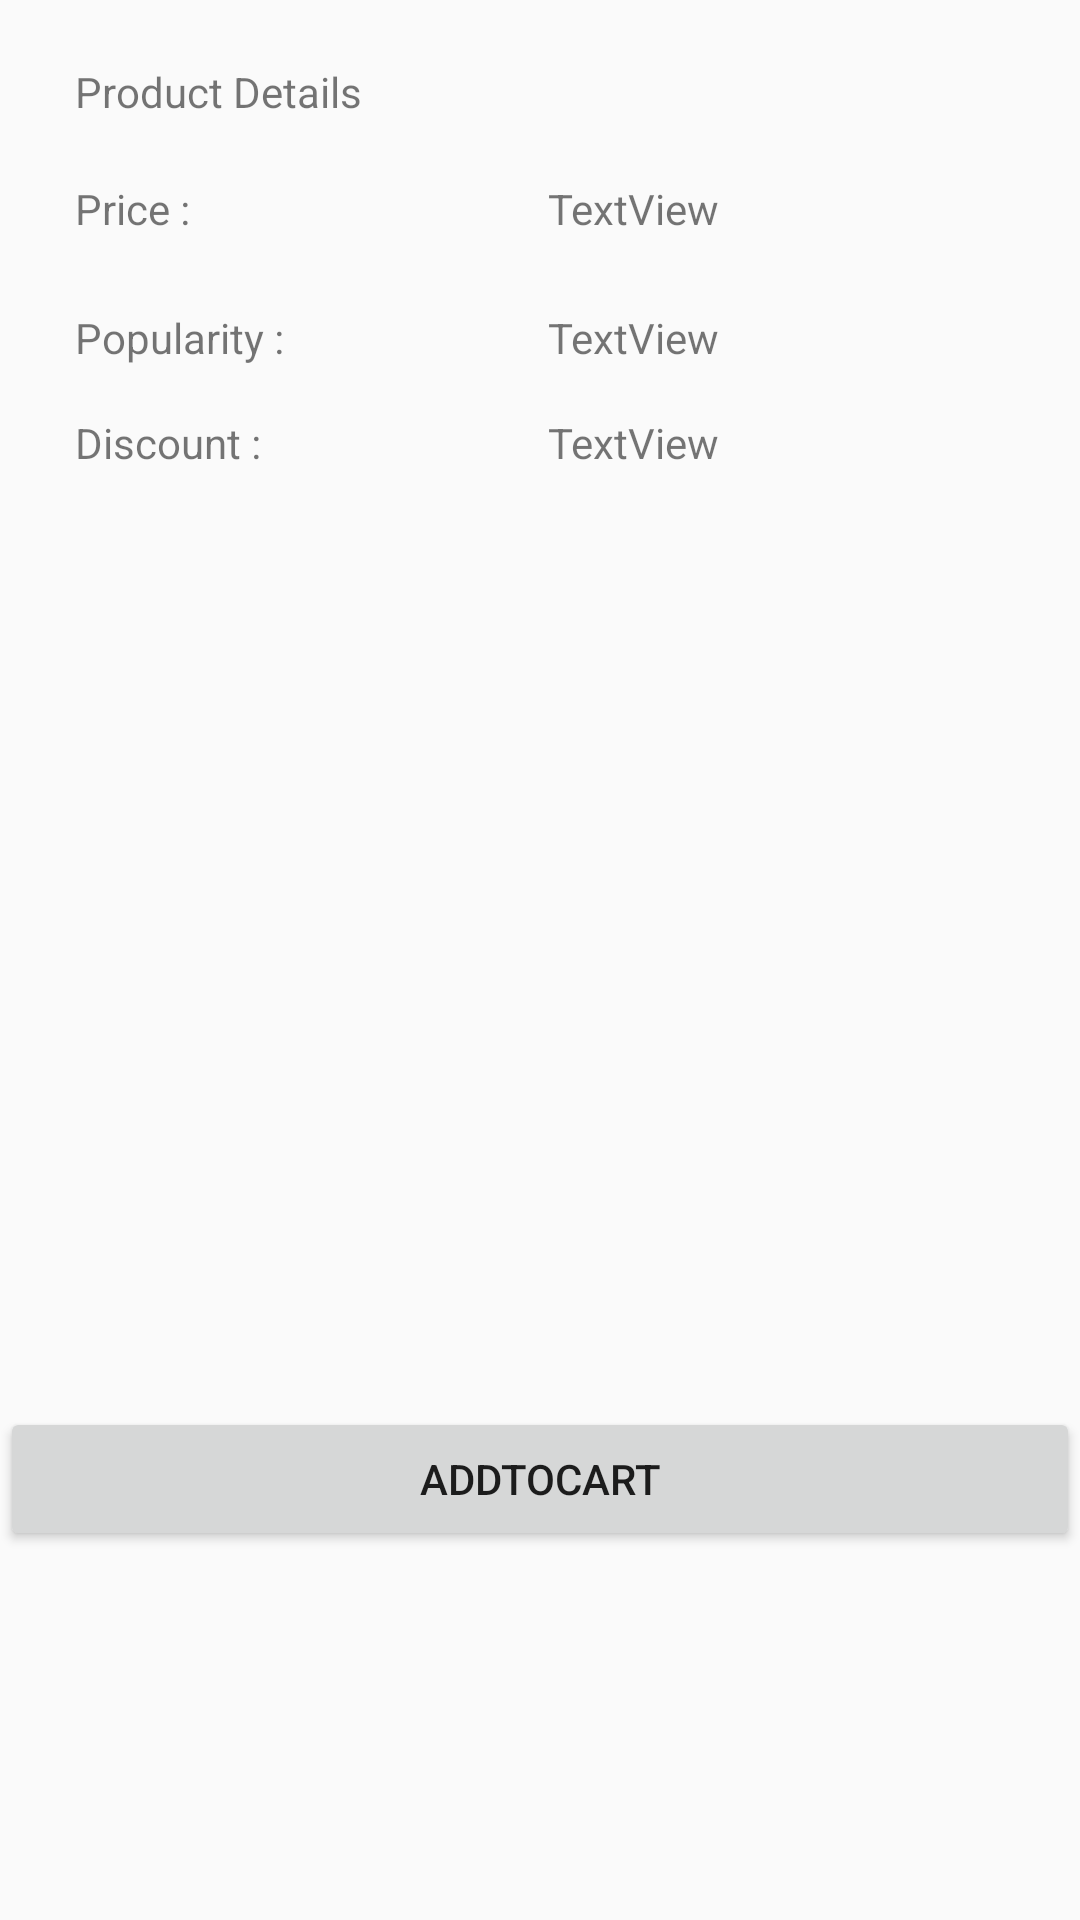

Layout XML and referenced resources for this Android screen:
<!-- AndroidManifest.xml: application theme AppTheme -->
<!-- res/layout/item.xml -->
<?xml version="1.0" encoding="utf-8"?>
<RelativeLayout xmlns:android="http://schemas.android.com/apk/res/android"
    android:layout_width="match_parent"
    android:layout_height="match_parent">

    


    <Button
        android:id="@+id/button"
        android:layout_width="match_parent"
        android:layout_height="wrap_content"
        android:layout_alignParentBottom="true"
        android:layout_alignParentLeft="true"
        android:layout_alignParentStart="true"
        android:layout_marginBottom="123dp"
        android:text="AddToCart" />

    <TextView
        android:id="@+id/textView7"
        android:layout_width="wrap_content"
        android:layout_height="wrap_content"
        android:layout_below="@+id/textView10"
        android:layout_marginLeft="62dp"
        android:layout_marginStart="62dp"
        android:layout_marginTop="20dp"
        android:layout_toEndOf="@+id/textView10"
        android:layout_toRightOf="@+id/textView10"
        android:text="TextView" />

    <TextView
        android:id="@+id/textView8"
        android:layout_width="wrap_content"
        android:layout_height="wrap_content"
        android:layout_alignLeft="@+id/textView7"
        android:layout_alignStart="@+id/textView7"
        android:layout_below="@+id/textView7"
        android:layout_marginTop="24dp"
        android:text="TextView" />

    <TextView
        android:id="@+id/textView9"
        android:layout_width="wrap_content"
        android:layout_height="wrap_content"
        android:layout_alignLeft="@+id/textView8"
        android:layout_alignStart="@+id/textView8"
        android:layout_below="@+id/textView12"
        android:layout_marginTop="16dp"
        android:text="TextView" />

    <TextView
        android:id="@+id/textView10"
        android:layout_width="wrap_content"
        android:layout_height="wrap_content"
        android:layout_alignParentLeft="true"
        android:layout_alignParentStart="true"
        android:layout_alignParentTop="true"
        android:layout_marginLeft="25dp"
        android:layout_marginStart="25dp"
        android:layout_marginTop="21dp"
        android:text="Product Details" />

    <TextView
        android:id="@+id/textView11"
        android:layout_width="wrap_content"
        android:layout_height="wrap_content"
        android:layout_alignLeft="@+id/textView10"
        android:layout_alignStart="@+id/textView10"
        android:layout_alignTop="@+id/textView7"
        android:text="Price :" />

    <TextView
        android:id="@+id/textView12"
        android:layout_width="wrap_content"
        android:layout_height="wrap_content"
        android:layout_alignBaseline="@+id/textView8"
        android:layout_alignBottom="@+id/textView8"
        android:layout_alignLeft="@+id/textView11"
        android:layout_alignStart="@+id/textView11"
        android:text="Popularity :" />

    <TextView
        android:id="@+id/textView13"
        android:layout_width="wrap_content"
        android:layout_height="wrap_content"
        android:layout_alignBaseline="@+id/textView9"
        android:layout_alignBottom="@+id/textView9"
        android:layout_alignLeft="@+id/textView12"
        android:layout_alignStart="@+id/textView12"
        android:text="Discount :" />

</RelativeLayout>
<!-- resources referenced by this layout -->
<resources>
  <string name="app_name">Women Footwear</string>
  <style name="AppTheme" parent="Theme.AppCompat.Light.DarkActionBar">
          
          <item name="colorPrimary">@color/colorPrimary</item>
          <item name="coordinatorLayoutStyle">@style/Widget.Design.CoordinatorLayout</item>
          <item name="cardViewStyle">@style/CardView</item>
          <item name="colorPrimaryDark">@color/colorPrimaryDark</item>
          <item name="colorAccent">@color/colorAccent</item>
      </style>
  <color name="colorPrimary">#3F51B5</color>
  <color name="colorPrimaryDark">#101956</color>
  <color name="colorAccent">#50051e</color>
</resources>
